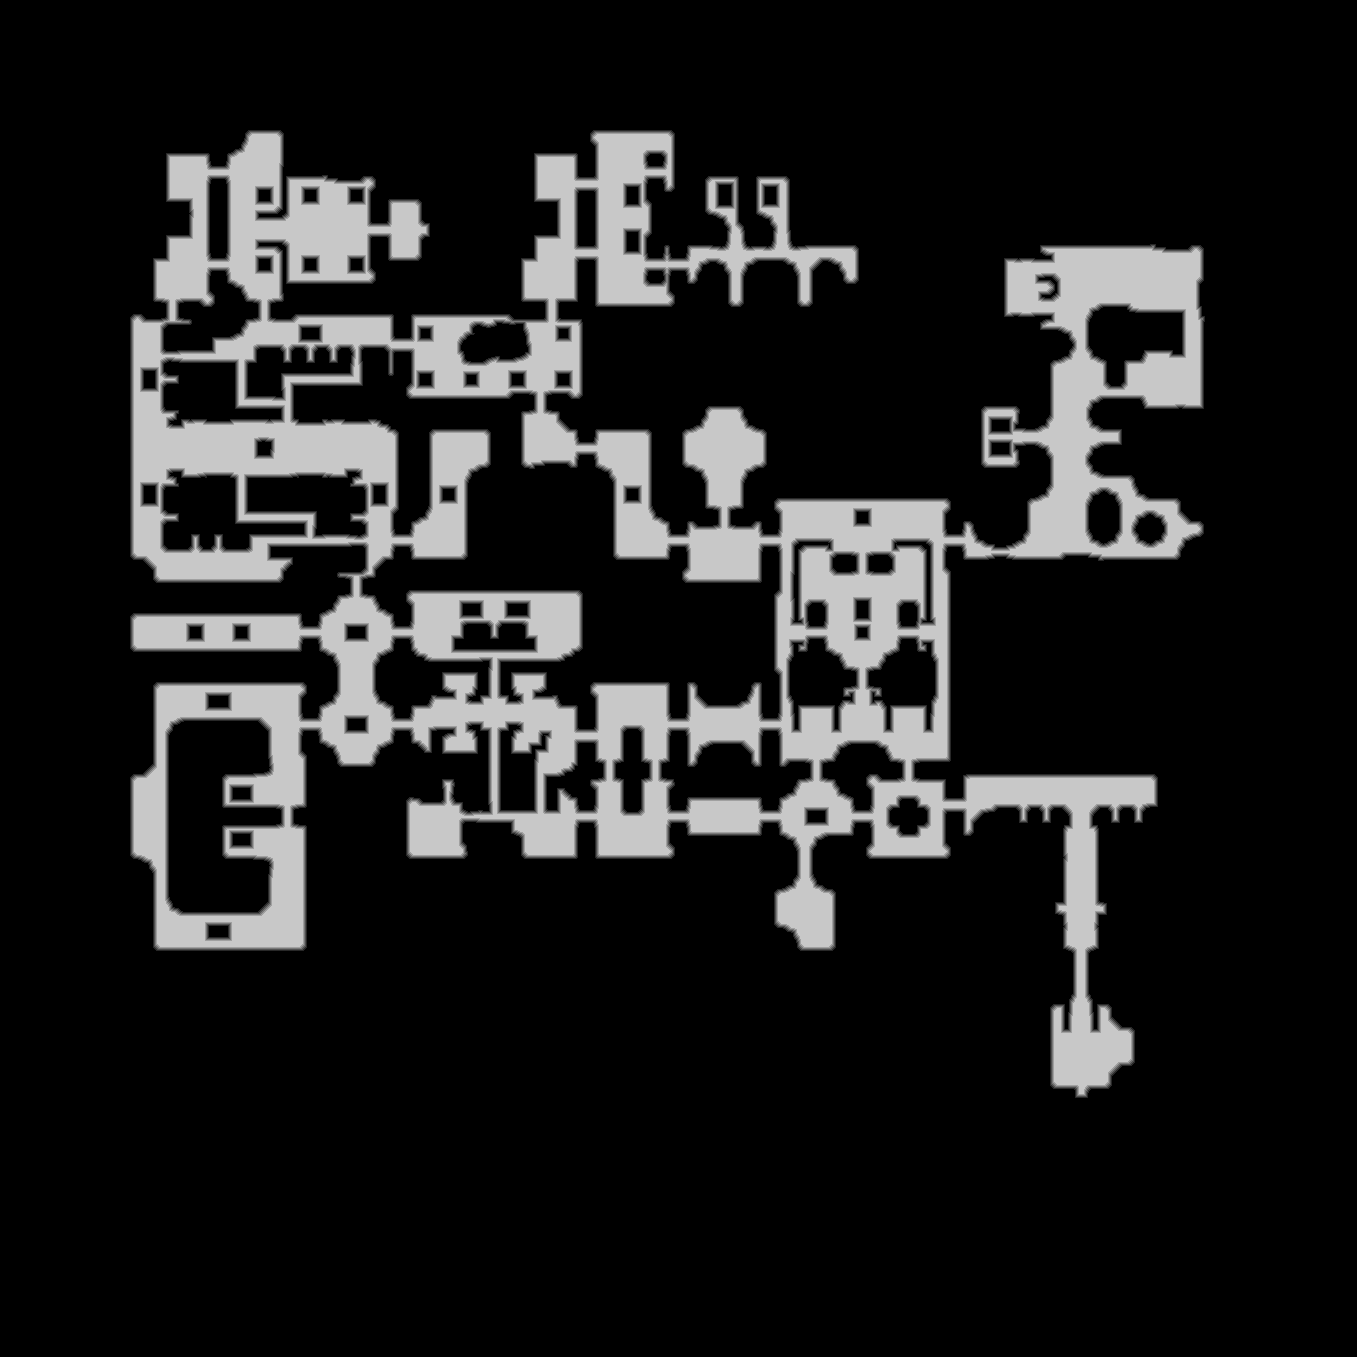

The table this chart was drawn from, first rows:
source	tdt_hull melee
truth	truth_4475b05b448.tsv
width	1357
height	1357
nibble	0	1499942
nibble	1	26859
nibble	2	27402
nibble	3	27918
nibble	4	28170
nibble	5	231158
